2-way image classification set "dataset" from GitHub (itxkabix/VisionR); label vocabulary: non seizure, seizure.

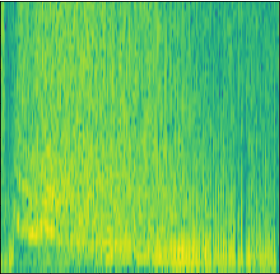
Label: seizure

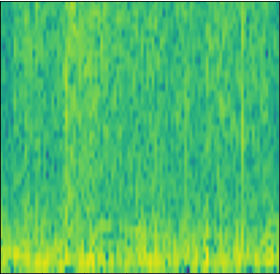
Label: seizure

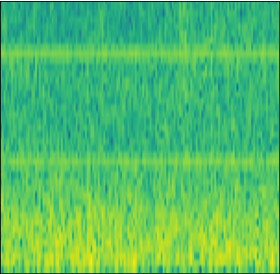
Label: non seizure

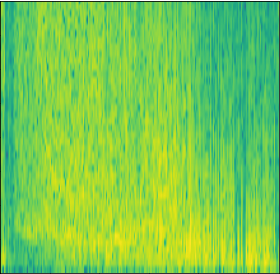
Label: seizure

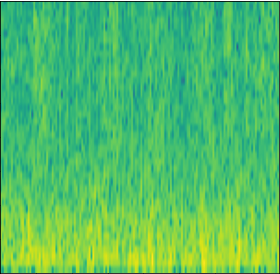
Label: non seizure

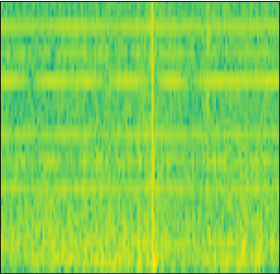
Label: non seizure
